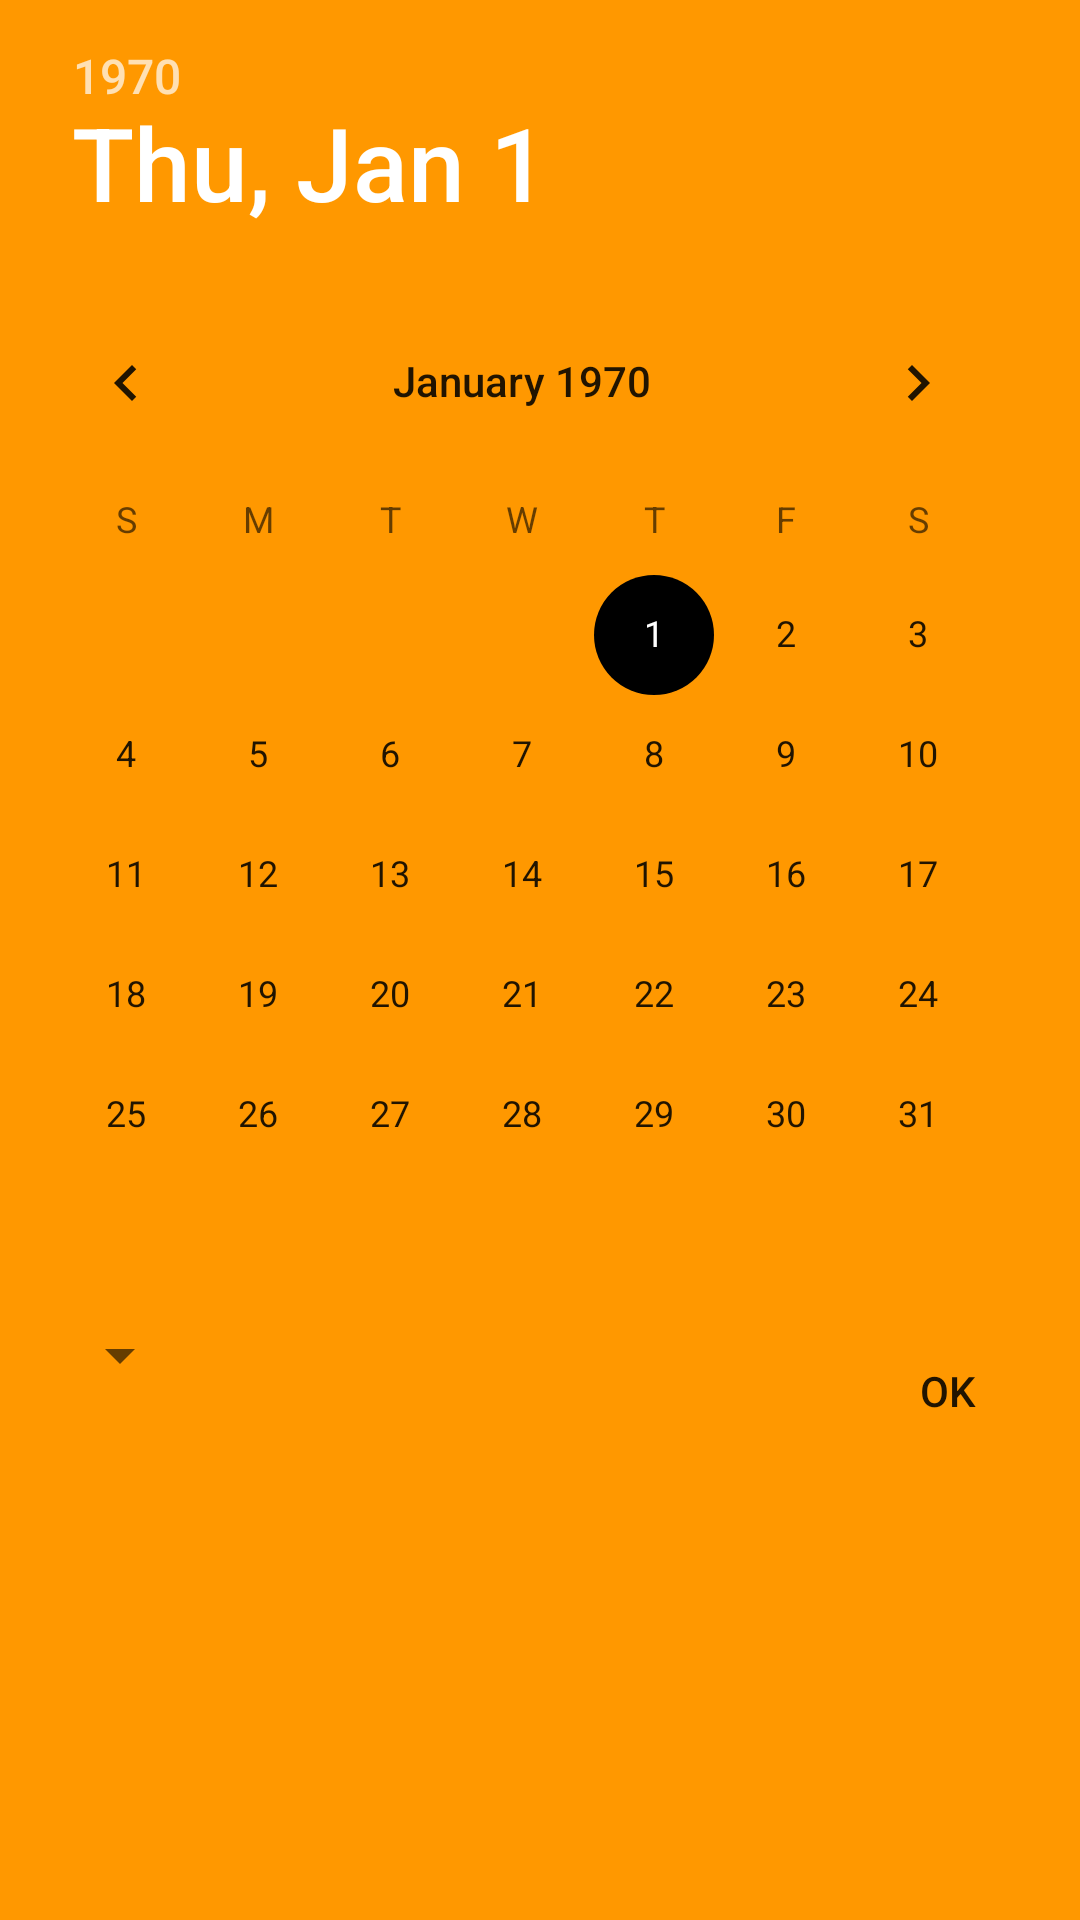

The Android layout XML behind this screen, and the referenced resources:
<!-- AndroidManifest.xml: application theme AppTheme -->
<!-- res/layout/date_time_picker_dialog.xml -->
<?xml version="1.0" encoding="utf-8"?>
<LinearLayout xmlns:android="http://schemas.android.com/apk/res/android"
    android:layout_width="match_parent"
    android:layout_height="match_parent"
    android:orientation="vertical">

    <ViewSwitcher
        android:id="@+id/view_switcher"
        android:layout_width="match_parent"
        android:layout_height="wrap_content"
        android:layout_gravity="center_horizontal|top">

        <DatePicker
            android:id="@+id/date_picker"
            style="@style/DatePicker"
            android:layout_width="match_parent"
            android:layout_height="wrap_content"
            android:layout_gravity="center_horizontal|top"></DatePicker>

        <TimePicker
            android:id="@+id/time_picker"
            style="@style/TimePicker"
            android:layout_width="match_parent"
            android:layout_height="wrap_content"
            android:layout_gravity="center_horizontal|top"></TimePicker>
    </ViewSwitcher>

    <RelativeLayout
        android:layout_width="match_parent"
        android:layout_height="wrap_content">

        <Spinner
            android:id="@+id/spinner_repeat"
            android:layout_width="wrap_content"
            android:layout_height="wrap_content"
            android:layout_marginTop="8dp"
            android:gravity="bottom"
            android:prompt="@string/prompt"
            android:layout_alignParentLeft="true"
            android:layout_marginLeft="16dp"></Spinner>

        <Button
            android:id="@+id/ok_date_time_button"
            android:layout_width="wrap_content"
            android:layout_height="wrap_content"
            android:layout_alignParentRight="true"
            android:layout_alignRight="@+id/spinner_repeat"
            android:layout_marginBottom="8dp"
            android:layout_marginTop="8dp"
            android:background="?android:attr/selectableItemBackground"
            android:text="OK" />
</RelativeLayout>
    </LinearLayout>
<!-- resources referenced by this layout -->
<resources>
  <string name="prompt">Repeat</string>
  <style name="DatePicker" parent="@android:style/Widget.Material.Light.DatePicker">
          <item name="android:headerBackground">@color/colorPrimary</item>
      </style>
  <style name="TimePicker" parent="@android:style/Widget.Material.Light.TimePicker">
          <item name="android:headerBackground">@color/colorPrimary</item>
      </style>
  <style name="AppTheme" parent="Theme.AppCompat.Light.DarkActionBar">
          
          <item name="colorPrimary">@color/colorPrimary</item>
          <item name="colorPrimaryDark">@color/colorPrimaryDark</item>
          <item name="colorAccent">@color/colorAccent</item>
          <item name="android:dialogPreferenceStyle">@style/MyDialogTheme</item>
          <item name="android:colorBackground">@color/colorPrimary</item>
  
      </style>
  <color name="colorPrimary">#ff9800</color>
  <color name="colorPrimaryDark">#f57c00</color>
  <color name="colorAccent">#000000</color>
  <style name="MyDialogTheme" parent="Theme.AppCompat.Light.Dialog">
          <item name="android:background">@color/listItemBackground</item>
      </style>
  <color name="listItemBackground">#fafafa</color>
</resources>
